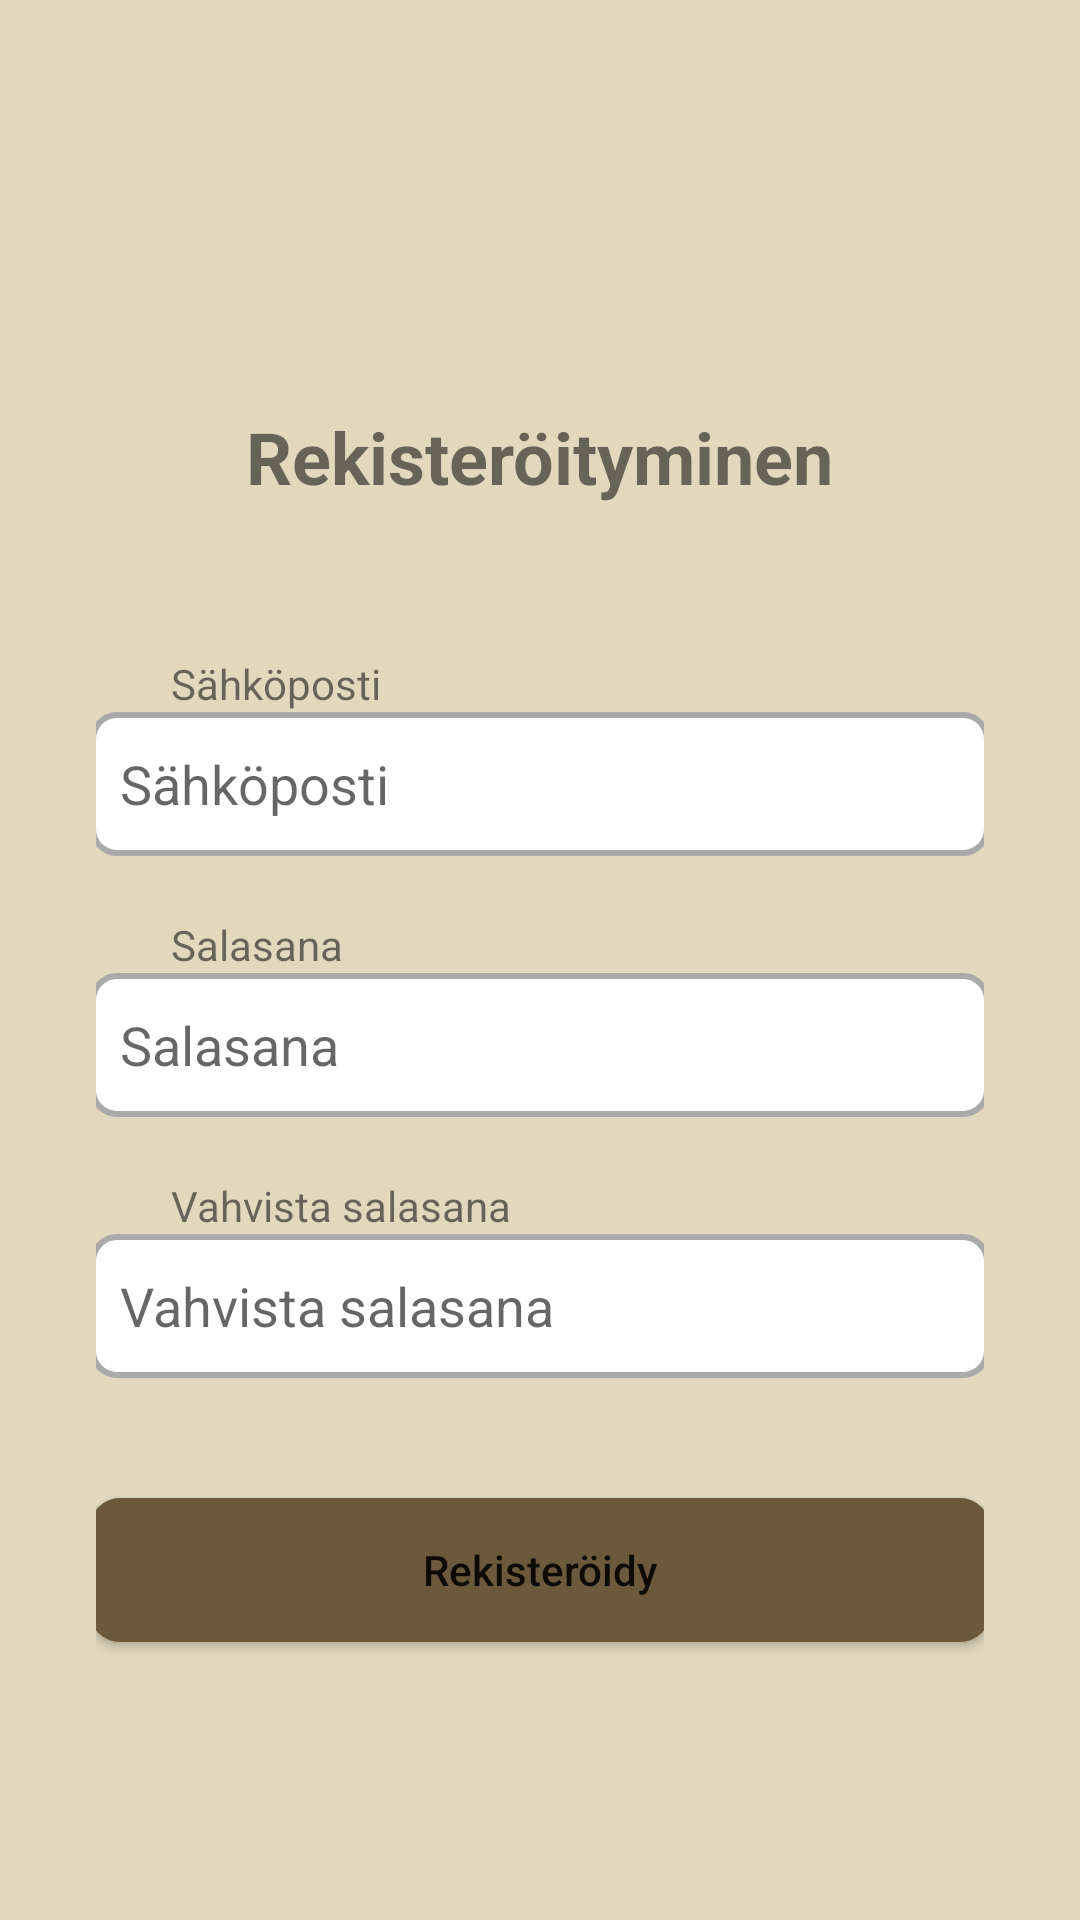

Layout XML and referenced resources for this Android screen:
<!-- AndroidManifest.xml: application theme Theme.KuukautisApp -->
<!-- res/layout/activity_registration.xml -->
<?xml version="1.0" encoding="utf-8"?>
<androidx.constraintlayout.widget.ConstraintLayout
    xmlns:android="http://schemas.android.com/apk/res/android"
    xmlns:app="http://schemas.android.com/apk/res-auto"
    android:layout_width="match_parent"
    android:layout_height="match_parent"
    android:background="@color/light_beige">

    <ImageButton
        android:id="@+id/btn_back"
        android:layout_width="59dp"
        android:layout_height="58dp"
        android:layout_margin="16dp"
        android:background="@android:color/transparent"
        android:contentDescription="@string/back"
        android:src="@drawable/back_icon"
        app:layout_constraintStart_toStartOf="parent"
        app:layout_constraintTop_toTopOf="parent" />

    <ScrollView
        android:id="@+id/scrollView"
        app:layout_constraintBottom_toBottomOf="parent"
        app:layout_constraintEnd_toEndOf="parent"
        app:layout_constraintStart_toStartOf="parent"
        app:layout_constraintTop_toBottomOf="@id/btn_back"
        app:layout_constraintVertical_bias="0.5"
        android:layout_width="0dp"
        android:layout_height="0dp"
        android:layout_margin="16dp">

        <LinearLayout
            android:layout_width="match_parent"
            android:layout_height="wrap_content"
            android:gravity="center"
            android:orientation="vertical"
            android:padding="16dp">

            <TextView
                android:id="@+id/registrationTitle"
                android:layout_width="wrap_content"
                android:layout_height="wrap_content"
                android:layout_margin="30dp"
                android:text="@string/registration"
                android:textSize="24sp"
                android:textStyle="bold" />

            <TextView
                android:id="@+id/emailLabel"
                android:layout_width="wrap_content"
                android:layout_height="wrap_content"
                android:layout_marginTop="20dp"
                android:layout_marginStart="25dp"
                android:layout_gravity="start"
                android:text="@string/email"/>

            <EditText
                android:id="@+id/emailEditText"
                android:layout_width="300dp"
                android:layout_height="wrap_content"
                android:layout_marginBottom="10dp"
                android:autofillHints="emailAddress"
                android:background="@drawable/edit_text_background"
                android:hint="@string/email"
                android:inputType="textEmailAddress"
                android:textColor="@color/black"
                android:minHeight="48dp" />

            <TextView
                android:id="@+id/passwordLabel"
                android:layout_width="wrap_content"
                android:layout_height="wrap_content"
                android:layout_marginTop="10dp"
                android:layout_marginStart="25dp"
                android:layout_gravity="start"
                android:text="@string/password"/>

            <EditText
                android:id="@+id/passwordEditText"
                android:layout_width="300dp"
                android:layout_height="wrap_content"
                android:layout_marginBottom="10dp"
                android:background="@drawable/edit_text_background"
                android:hint="@string/password"
                android:importantForAutofill="no"
                android:inputType="textPassword"
                android:textColor="@color/black"
                android:minHeight="48dp" />

            <TextView
                android:id="@+id/passwordConfirmLabel"
                android:layout_width="wrap_content"
                android:layout_height="wrap_content"
                android:layout_marginTop="10dp"
                android:layout_marginStart="25dp"
                android:layout_gravity="start"
                android:text="@string/confirm_password"/>

            <EditText
                android:id="@+id/confirmPasswordEditText"
                android:layout_width="300dp"
                android:layout_height="wrap_content"
                android:layout_marginBottom="20dp"
                android:background="@drawable/edit_text_background"
                android:hint="@string/confirm_password"
                android:importantForAutofill="no"
                android:inputType="textPassword"
                android:textColor="@color/black"
                android:minHeight="48dp" />

            <Button
                android:id="@+id/registerButton"
                android:layout_width="300dp"
                android:layout_height="wrap_content"
                android:layout_margin="20dp"
                android:background="@drawable/button_background"
                android:text="@string/register"
                android:textAllCaps="false"/>

        </LinearLayout>
    </ScrollView>
</androidx.constraintlayout.widget.ConstraintLayout>
<!-- resources referenced by this layout -->
<resources>
  <color name="black">#100F0F</color>
  <color name="light_beige">#E1D8BE</color>
  <!-- drawable button_background (drawable) -->
  <?xml version="1.0" encoding="utf-8"?>
  <shape xmlns:android="http://schemas.android.com/apk/res/android">
      <solid android:color="@color/brown"/>
      <corners android:radius="10dp"/>
  </shape>
  <!-- drawable edit_text_background (drawable) -->
  <?xml version="1.0" encoding="utf-8"?>
  <shape xmlns:android="http://schemas.android.com/apk/res/android">
      <solid android:color="@android:color/white"/>
      <stroke
          android:width="2dp"
          android:color="@android:color/darker_gray"/>
      <corners android:radius="8dp"/>
      <padding
          android:left="10dp"
          android:top="10dp"
          android:right="10dp"
          android:bottom="10dp"/>
  </shape>
  <string name="back">Takaisin</string>
  <string name="confirm_password">Vahvista salasana</string>
  <string name="email">Sähköposti</string>
  <string name="password">Salasana</string>
  <string name="register">Rekisteröidy</string>
  <string name="registration">Rekisteröityminen</string>
  <style name="Theme.KuukautisApp" parent="Theme.MaterialComponents.DayNight.DarkActionBar">
          <item name="android:windowBackground">@color/white</item>
  
          
          <item name="colorPrimary">@color/brown</item>
          <item name="colorPrimaryVariant">@color/beige</item>
          <item name="colorOnPrimary">@color/white</item>
  
          
          <item name="colorSecondary">@color/dark_green</item>
          <item name="colorSecondaryVariant">@color/green</item>
          <item name="colorOnSecondary">@color/white</item>
  
          
          <item name="android:statusBarColor">@color/brown</item>
      </style>
  <color name="brown">#6C583A</color>
  <color name="white">#FFFFFF</color>
  <color name="beige">#BCAE85</color>
  <color name="dark_green">#336123</color>
  <color name="green">#599843</color>
</resources>
